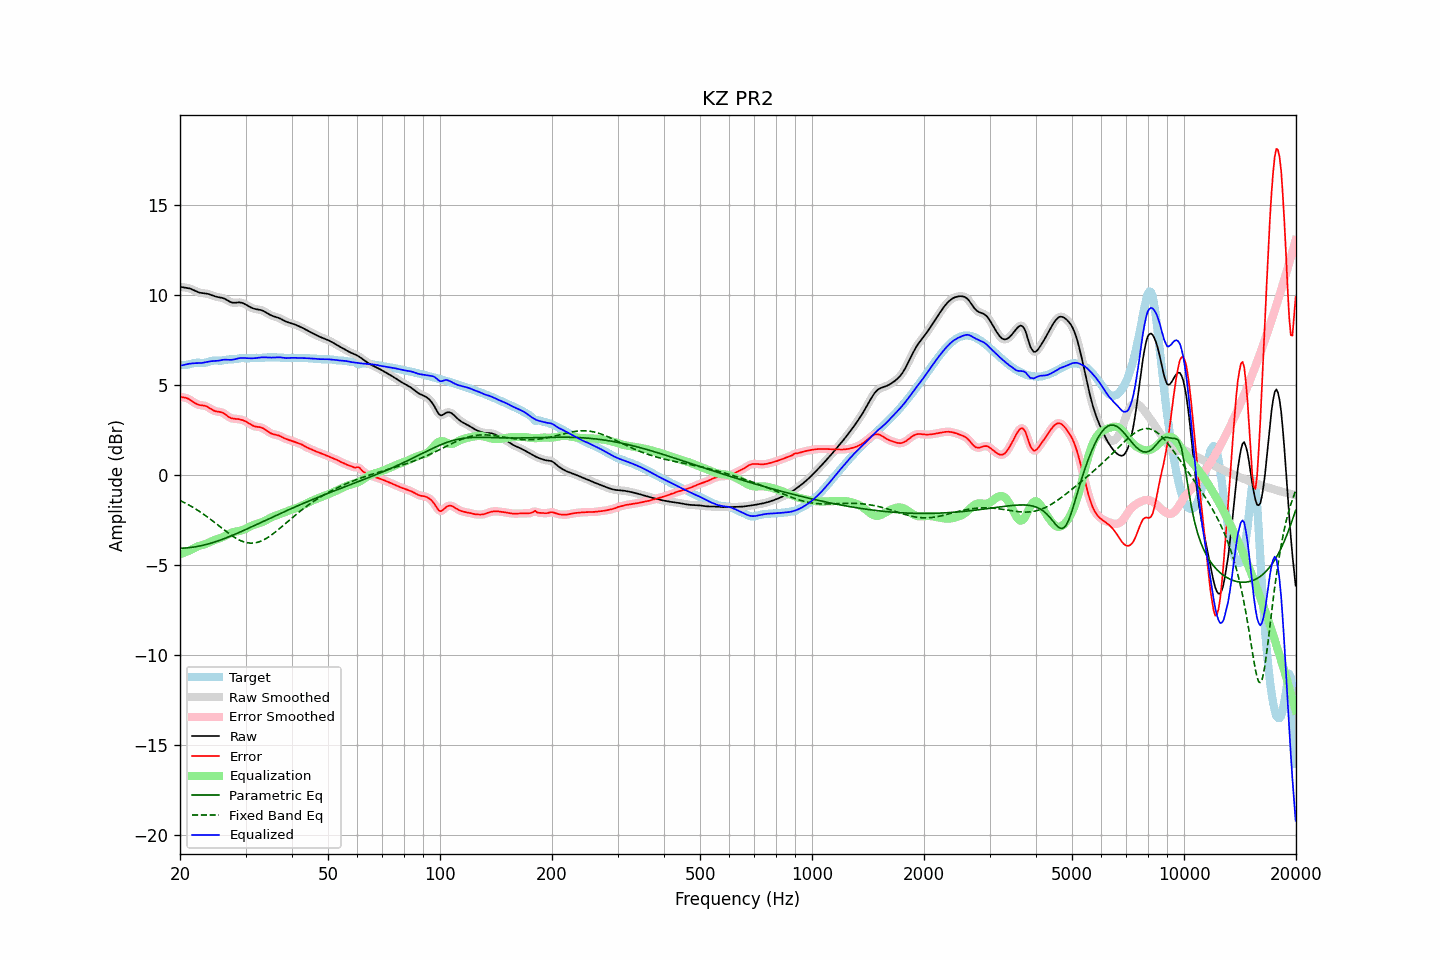

The file beside this chart, header and first rows:
frequency, raw, error, smoothed, error_smoothed, equalization, parametric_eq, fixed_band_eq, equalized_raw, equalized_smoothed, target
20.00, 10.46, 4.35, 10.46, 4.34, -4.38, -4.05, -1.40, 6.08, 6.08, 6.11
20.20, 10.45, 4.34, 10.45, 4.34, -4.35, -4.05, -1.45, 6.10, 6.10, 6.11
20.40, 10.43, 4.32, 10.44, 4.33, -4.32, -4.05, -1.49, 6.12, 6.12, 6.11
20.61, 10.42, 4.31, 10.42, 4.31, -4.29, -4.04, -1.53, 6.14, 6.14, 6.11
20.81, 10.41, 4.28, 10.41, 4.28, -4.25, -4.04, -1.58, 6.16, 6.16, 6.13
21.02, 10.39, 4.25, 10.39, 4.25, -4.21, -4.03, -1.63, 6.18, 6.18, 6.14
21.23, 10.37, 4.20, 10.37, 4.20, -4.18, -4.02, -1.68, 6.19, 6.19, 6.17
21.44, 10.34, 4.15, 10.34, 4.14, -4.14, -4.01, -1.73, 6.20, 6.20, 6.19
21.66, 10.30, 4.08, 10.30, 4.08, -4.09, -4.00, -1.78, 6.21, 6.21, 6.21
21.87, 10.26, 4.02, 10.26, 4.02, -4.04, -3.98, -1.83, 6.22, 6.22, 6.23
22.09, 10.21, 3.97, 10.21, 3.97, -3.99, -3.97, -1.89, 6.22, 6.22, 6.24
22.31, 10.18, 3.93, 10.18, 3.93, -3.95, -3.95, -1.95, 6.22, 6.22, 6.25
22.54, 10.15, 3.90, 10.15, 3.90, -3.92, -3.94, -2.00, 6.22, 6.23, 6.24
22.76, 10.12, 3.88, 10.12, 3.89, -3.89, -3.92, -2.06, 6.23, 6.23, 6.24
22.99, 10.11, 3.88, 10.11, 3.87, -3.87, -3.90, -2.12, 6.24, 6.24, 6.23
23.22, 10.10, 3.86, 10.10, 3.86, -3.84, -3.87, -2.19, 6.26, 6.26, 6.24
23.45, 10.09, 3.84, 10.09, 3.84, -3.81, -3.85, -2.25, 6.28, 6.28, 6.25
23.69, 10.07, 3.80, 10.07, 3.80, -3.78, -3.83, -2.32, 6.30, 6.30, 6.27
23.92, 10.05, 3.75, 10.05, 3.75, -3.74, -3.80, -2.38, 6.32, 6.31, 6.30
24.16, 10.02, 3.69, 10.02, 3.69, -3.70, -3.78, -2.45, 6.33, 6.33, 6.33
24.40, 9.99, 3.64, 9.99, 3.64, -3.66, -3.75, -2.52, 6.33, 6.33, 6.35
24.65, 9.95, 3.59, 9.96, 3.59, -3.62, -3.72, -2.59, 6.34, 6.34, 6.37
24.89, 9.92, 3.56, 9.93, 3.56, -3.58, -3.70, -2.66, 6.34, 6.34, 6.37
25.14, 9.90, 3.54, 9.90, 3.54, -3.55, -3.66, -2.73, 6.35, 6.35, 6.37
25.39, 9.88, 3.53, 9.88, 3.52, -3.52, -3.63, -2.80, 6.36, 6.36, 6.36
25.65, 9.87, 3.51, 9.87, 3.51, -3.49, -3.60, -2.87, 6.38, 6.38, 6.36
25.91, 9.85, 3.49, 9.85, 3.48, -3.46, -3.57, -2.94, 6.40, 6.40, 6.37
26.16, 9.83, 3.45, 9.82, 3.44, -3.41, -3.54, -3.01, 6.41, 6.41, 6.38
26.43, 9.79, 3.39, 9.79, 3.39, -3.37, -3.50, -3.08, 6.42, 6.42, 6.40
26.69, 9.74, 3.32, 9.74, 3.32, -3.32, -3.47, -3.14, 6.42, 6.42, 6.42
26.96, 9.69, 3.26, 9.68, 3.26, -3.27, -3.43, -3.21, 6.41, 6.41, 6.43
27.23, 9.63, 3.20, 9.64, 3.20, -3.23, -3.40, -3.28, 6.40, 6.41, 6.43
27.50, 9.60, 3.17, 9.60, 3.17, -3.19, -3.36, -3.34, 6.41, 6.41, 6.43
27.77, 9.58, 3.14, 9.58, 3.14, -3.16, -3.32, -3.40, 6.42, 6.42, 6.44
28.05, 9.58, 3.13, 9.58, 3.13, -3.14, -3.29, -3.46, 6.44, 6.44, 6.44
28.33, 9.58, 3.13, 9.58, 3.13, -3.12, -3.25, -3.51, 6.46, 6.46, 6.46
28.62, 9.59, 3.12, 9.59, 3.12, -3.11, -3.21, -3.56, 6.48, 6.48, 6.47
28.90, 9.60, 3.11, 9.59, 3.11, -3.09, -3.17, -3.60, 6.50, 6.50, 6.49
29.19, 9.58, 3.08, 9.58, 3.08, -3.07, -3.13, -3.64, 6.51, 6.51, 6.50
29.48, 9.56, 3.06, 9.56, 3.06, -3.05, -3.09, -3.68, 6.51, 6.51, 6.50
29.78, 9.52, 3.02, 9.52, 3.02, -3.01, -3.05, -3.71, 6.51, 6.51, 6.50
30.08, 9.47, 2.98, 9.47, 2.98, -2.97, -3.01, -3.73, 6.50, 6.50, 6.49
30.38, 9.42, 2.93, 9.42, 2.93, -2.92, -2.97, -3.75, 6.50, 6.50, 6.49
30.68, 9.37, 2.87, 9.37, 2.87, -2.87, -2.93, -3.76, 6.49, 6.49, 6.49
30.99, 9.32, 2.82, 9.32, 2.82, -2.83, -2.89, -3.77, 6.49, 6.49, 6.50
31.30, 9.28, 2.77, 9.28, 2.77, -2.79, -2.85, -3.77, 6.49, 6.49, 6.51
31.61, 9.25, 2.73, 9.25, 2.73, -2.75, -2.81, -3.76, 6.49, 6.50, 6.52
31.93, 9.22, 2.70, 9.23, 2.70, -2.72, -2.76, -3.75, 6.50, 6.50, 6.52
32.24, 9.21, 2.69, 9.21, 2.69, -2.70, -2.72, -3.73, 6.51, 6.51, 6.52
32.57, 9.19, 2.68, 9.19, 2.68, -2.67, -2.68, -3.70, 6.53, 6.53, 6.52
32.89, 9.18, 2.66, 9.18, 2.66, -2.64, -2.64, -3.67, 6.54, 6.54, 6.52
33.22, 9.15, 2.63, 9.15, 2.63, -2.61, -2.60, -3.63, 6.54, 6.54, 6.52
33.55, 9.12, 2.59, 9.11, 2.59, -2.57, -2.56, -3.59, 6.55, 6.55, 6.52
33.89, 9.07, 2.53, 9.07, 2.53, -2.52, -2.51, -3.54, 6.54, 6.54, 6.53
34.23, 9.01, 2.47, 9.01, 2.47, -2.47, -2.47, -3.49, 6.54, 6.54, 6.54
34.57, 8.96, 2.41, 8.96, 2.41, -2.42, -2.43, -3.43, 6.53, 6.53, 6.55
34.92, 8.90, 2.35, 8.91, 2.35, -2.38, -2.39, -3.38, 6.53, 6.53, 6.55
35.27, 8.86, 2.31, 8.86, 2.31, -2.33, -2.35, -3.31, 6.53, 6.53, 6.55
35.62, 8.83, 2.28, 8.83, 2.28, -2.29, -2.31, -3.24, 6.54, 6.54, 6.55
35.97, 8.80, 2.26, 8.80, 2.26, -2.26, -2.27, -3.18, 6.54, 6.54, 6.55
... 635 more rows
